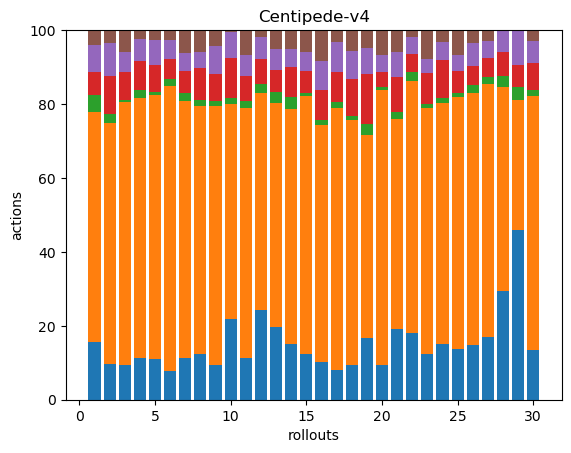

The table this chart was drawn from, first rows:
38, 153, 11, 15, 18, 10, 0, 0, 0, 0, 0, 0, 0, 0, 0, 0, 0, 0
66, 448, 18, 70, 61, 24, 0, 0, 0, 0, 0, 0, 0, 0, 0, 0, 0, 0
40, 303, 3, 32, 23, 25, 0, 0, 0, 0, 0, 0, 0, 0, 0, 0, 0, 0
39, 240, 8, 26, 21, 8, 0, 0, 0, 0, 0, 0, 0, 0, 0, 0, 0, 0
43, 279, 3, 28, 27, 10, 0, 0, 0, 0, 0, 0, 0, 0, 0, 0, 0, 0
32, 315, 8, 22, 21, 11, 0, 0, 0, 0, 0, 0, 0, 0, 0, 0, 0, 0
38, 231, 7, 20, 16, 21, 0, 0, 0, 0, 0, 0, 0, 0, 0, 0, 0, 0
54, 292, 7, 37, 19, 26, 0, 0, 0, 0, 0, 0, 0, 0, 0, 0, 0, 0
38, 285, 6, 30, 31, 17, 0, 0, 0, 0, 0, 0, 0, 0, 0, 0, 0, 0
37, 99, 3, 18, 12, 1, 0, 0, 0, 0, 0, 0, 0, 0, 0, 0, 0, 0
40, 243, 6, 25, 20, 24, 0, 0, 0, 0, 0, 0, 0, 0, 0, 0, 0, 0
37, 89, 4, 10, 9, 3, 0, 0, 0, 0, 0, 0, 0, 0, 0, 0, 0, 0
46, 142, 7, 14, 13, 12, 0, 0, 0, 0, 0, 0, 0, 0, 0, 0, 0, 0
33, 140, 7, 18, 11, 11, 0, 0, 0, 0, 0, 0, 0, 0, 0, 0, 0, 0
37, 211, 3, 18, 15, 18, 0, 0, 0, 0, 0, 0, 0, 0, 0, 0, 0, 0
46, 292, 6, 36, 36, 38, 0, 0, 0, 0, 0, 0, 0, 0, 0, 0, 0, 0
31, 278, 7, 32, 31, 13, 0, 0, 0, 0, 0, 0, 0, 0, 0, 0, 0, 0
56, 392, 7, 60, 45, 33, 0, 0, 0, 0, 0, 0, 0, 0, 0, 0, 0, 0
38, 125, 7, 31, 16, 11, 0, 0, 0, 0, 0, 0, 0, 0, 0, 0, 0, 0
43, 337, 4, 18, 22, 30, 0, 0, 0, 0, 0, 0, 0, 0, 0, 0, 0, 0
42, 126, 4, 21, 15, 13, 0, 0, 0, 0, 0, 0, 0, 0, 0, 0, 0, 0
40, 150, 5, 11, 10, 4, 0, 0, 0, 0, 0, 0, 0, 0, 0, 0, 0, 0
41, 223, 3, 28, 13, 26, 0, 0, 0, 0, 0, 0, 0, 0, 0, 0, 0, 0
32, 139, 3, 22, 10, 7, 0, 0, 0, 0, 0, 0, 0, 0, 0, 0, 0, 0
36, 180, 3, 16, 11, 18, 0, 0, 0, 0, 0, 0, 0, 0, 0, 0, 0, 0
35, 160, 5, 12, 15, 8, 0, 0, 0, 0, 0, 0, 0, 0, 0, 0, 0, 0
36, 145, 4, 11, 10, 6, 0, 0, 0, 0, 0, 0, 0, 0, 0, 0, 0, 0
40, 75, 4, 9, 8, 0, 0, 0, 0, 0, 0, 0, 0, 0, 0, 0, 0, 0
39, 30, 3, 5, 8, 0, 0, 0, 0, 0, 0, 0, 0, 0, 0, 0, 0, 0
37, 187, 5, 20, 16, 8, 0, 0, 0, 0, 0, 0, 0, 0, 0, 0, 0, 0
